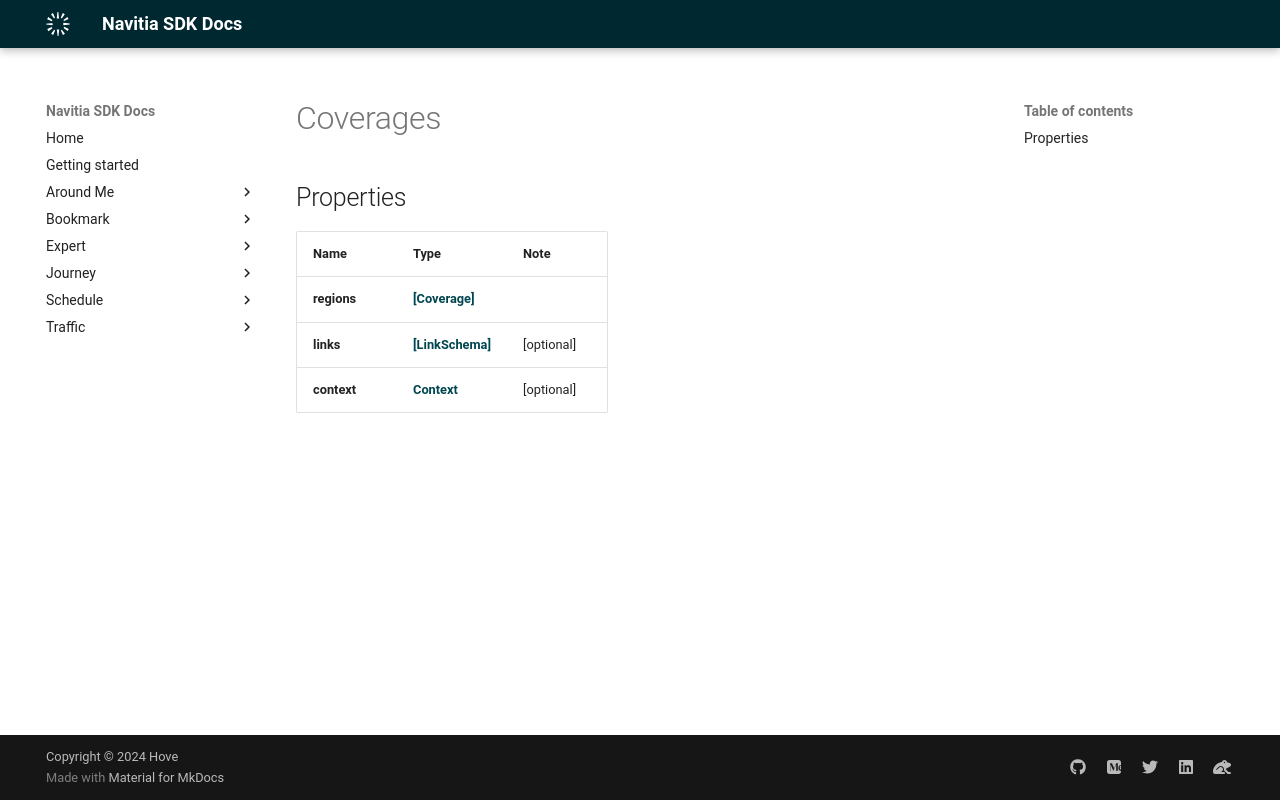

repository: hove-io/navitia_sdk_docs · page: expert/ios/model/Coverages/index.html · generator: mkdocs


# Coverages

## Properties

Name | Type | Note
---- | ---- | ----
**regions** | [**[Coverage]**](Coverage.md) | 
**links** | [**[LinkSchema]**](LinkSchema.md) | [optional] 
**context** | [**Context**](Context.md) | [optional] 
